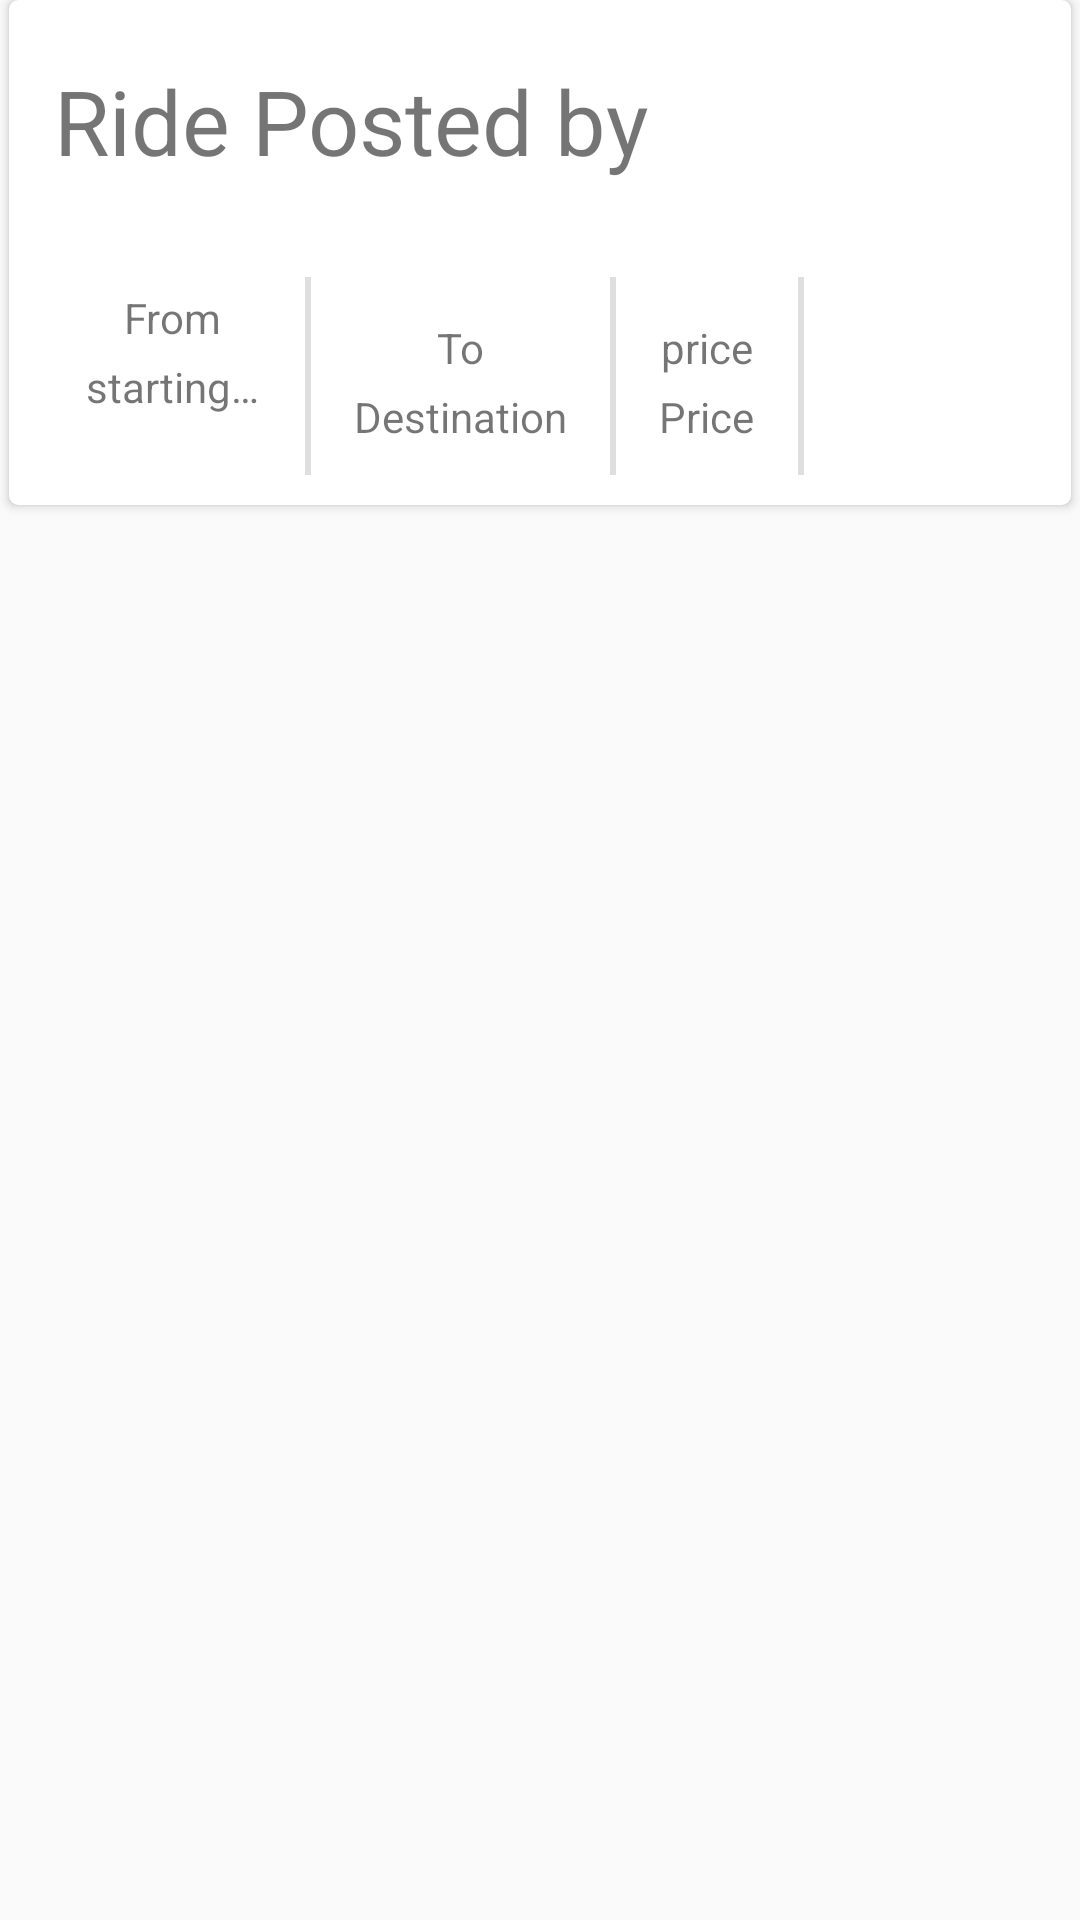

Android layout source for this screen:
<!-- AndroidManifest.xml: application theme AppTheme -->
<!-- res/layout/activity_selected_layout.xml -->
<?xml version="1.0" encoding="utf-8"?>
<LinearLayout xmlns:android="http://schemas.android.com/apk/res/android"
    xmlns:app="http://schemas.android.com/apk/res-auto"
    android:layout_width="match_parent"
    android:layout_height="wrap_content"
    android:layout_marginBottom="10dp">


    <androidx.cardview.widget.CardView
        android:id="@+id/card_property"
        android:layout_width="match_parent"
        android:layout_height="wrap_content"
        android:layout_marginBottom="10dp"
        android:layout_marginLeft="3dp"
        android:layout_marginRight="3dp"
        app:cardCornerRadius="3dp">activity_list.xml
        <RelativeLayout
            android:id="@+id/bottom"
            android:layout_width="match_parent"
            android:layout_height="wrap_content"
            android:orientation="horizontal"
            android:layout_marginBottom="10dp"
            android:layout_marginTop="10dp"
            >
            <LinearLayout
                android:id="@+id/detail_rl"
                android:layout_width="match_parent"
                android:layout_height="wrap_content">

                <TextView
                    android:id="@+id/ride_desc"
                    android:layout_width="310dp"
                    android:layout_height="wrap_content"
                    android:maxLines="3"
                    android:minLines="1"
                    android:paddingLeft="15dp"
                    android:paddingTop="10dp"
                    android:paddingBottom="10dp"
                    android:text="Ride Posted by"
                    android:textSize="30sp" />


            </LinearLayout>

            <View
                android:id="@+id/v1"
                android:layout_width="match_parent"
                android:layout_height="2dp"
                android:layout_below="@+id/detail_rl"
                android:layout_margin="10dp"
                />
            <LinearLayout
                android:layout_width="match_parent"
                android:layout_height="wrap_content"
                android:layout_below="@id/v1"
                android:paddingLeft="10dp"
                android:paddingRight="10dp"
                android:orientation="horizontal"
                android:weightSum="4">

                <LinearLayout
                    android:id="@+id/from_ll"
                    android:layout_width="wrap_content"
                    android:layout_height="wrap_content"
                    android:layout_gravity="center"
                    android:layout_weight="1"
                    android:gravity="center"
                    android:orientation="vertical">

                    <TextView
                        android:id="@+id/fromtext"
                        android:layout_width="60dp"
                        android:layout_height="wrap_content"
                        android:layout_marginTop="4dp"
                        android:text="From"
                        android:layout_gravity="center"
                        android:gravity="center"
                        android:singleLine="true"
                        />
                    <TextView
                        android:id="@+id/from"
                        android:layout_width="60dp"
                        android:layout_height="wrap_content"
                        android:layout_marginTop="4dp"
                        android:layout_marginBottom="20dp"
                        android:text="starting point"
                        android:layout_gravity="center"
                        android:gravity="center"
                        android:singleLine="true"
                        />
                </LinearLayout>
                <View
                    android:layout_width="@dimen/margin_2"
                    android:layout_height="match_parent"
                    android:background="@color/filter_clear_all_color" />

                <LinearLayout
                    android:id="@+id/to_ll"
                    android:layout_width="wrap_content"
                    android:layout_height="wrap_content"
                    android:layout_gravity="center"
                    android:layout_weight="1"
                    android:gravity="center"
                    android:orientation="vertical">

                    <TextView
                        android:id="@+id/totext"
                        android:layout_width="wrap_content"
                        android:layout_height="wrap_content"
                        android:layout_marginTop="4dp"
                        android:text="To" />

                    <TextView
                        android:id="@+id/to"
                        android:layout_width="wrap_content"
                        android:layout_height="wrap_content"
                        android:layout_marginTop="4dp"
                        android:text="Destination" />
                </LinearLayout>
                <View
                    android:layout_width="@dimen/margin_2"
                    android:layout_height="match_parent"
                    android:background="@color/filter_clear_all_color" />

                <LinearLayout
                    android:id="@+id/price_ll"
                    android:layout_width="wrap_content"
                    android:layout_height="wrap_content"
                    android:layout_gravity="center"
                    android:layout_weight="1"
                    android:gravity="center"
                    android:orientation="vertical">

                    <TextView
                        android:id="@+id/pricetext"
                        android:layout_width="wrap_content"
                        android:layout_height="wrap_content"
                        android:layout_marginTop="4dp"
                        android:text="price"
                        />

                    <TextView
                        android:id="@+id/price"
                        android:layout_width="wrap_content"
                        android:layout_height="wrap_content"
                        android:layout_marginTop="4dp"
                        android:text="Price"
                        />
                </LinearLayout>

                <View
                    android:layout_width="@dimen/margin_2"
                    android:layout_height="match_parent"
                    android:background="@color/filter_clear_all_color" />

                <LinearLayout
                    android:id="@+id/seats_ll"
                    android:layout_width="wrap_content"
                    android:layout_height="wrap_content"
                    android:layout_gravity="center"
                    android:layout_weight="1"
                    android:gravity="center"
                    android:orientation="vertical">

                    <Button
                        android:id="@+id/delete"
                        android:layout_width="45dp"
                        android:layout_height="45dp"
                        android:layout_alignParentRight="true"
                        android:layout_centerVertical="true"
                        android:layout_marginRight="5dp"
                        android:padding="10dp"
                        android:background="@drawable/delete"/>


                </LinearLayout>
            </LinearLayout>
        </RelativeLayout>
    </androidx.cardview.widget.CardView>
</LinearLayout>
<!-- resources referenced by this layout -->
<resources>
  <color name="filter_clear_all_color">#dfdfdf</color>
  <dimen name="margin_2">2dp</dimen>
  <style name="AppTheme" parent="Theme.AppCompat.Light.DarkActionBar">
          
          <item name="windowActionBar">false</item>
          <item name="windowNoTitle">true</item>
          <item name="colorPrimary">@color/colorPrimary</item>
          <item name="colorPrimaryDark">@color/colorPrimaryDark</item>
          <item name="colorAccent">@color/colorAccent</item>
      </style>
  <color name="colorPrimary">#6200EE</color>
  <color name="colorPrimaryDark">#3700B3</color>
  <color name="colorAccent">#03DAC5</color>
</resources>
